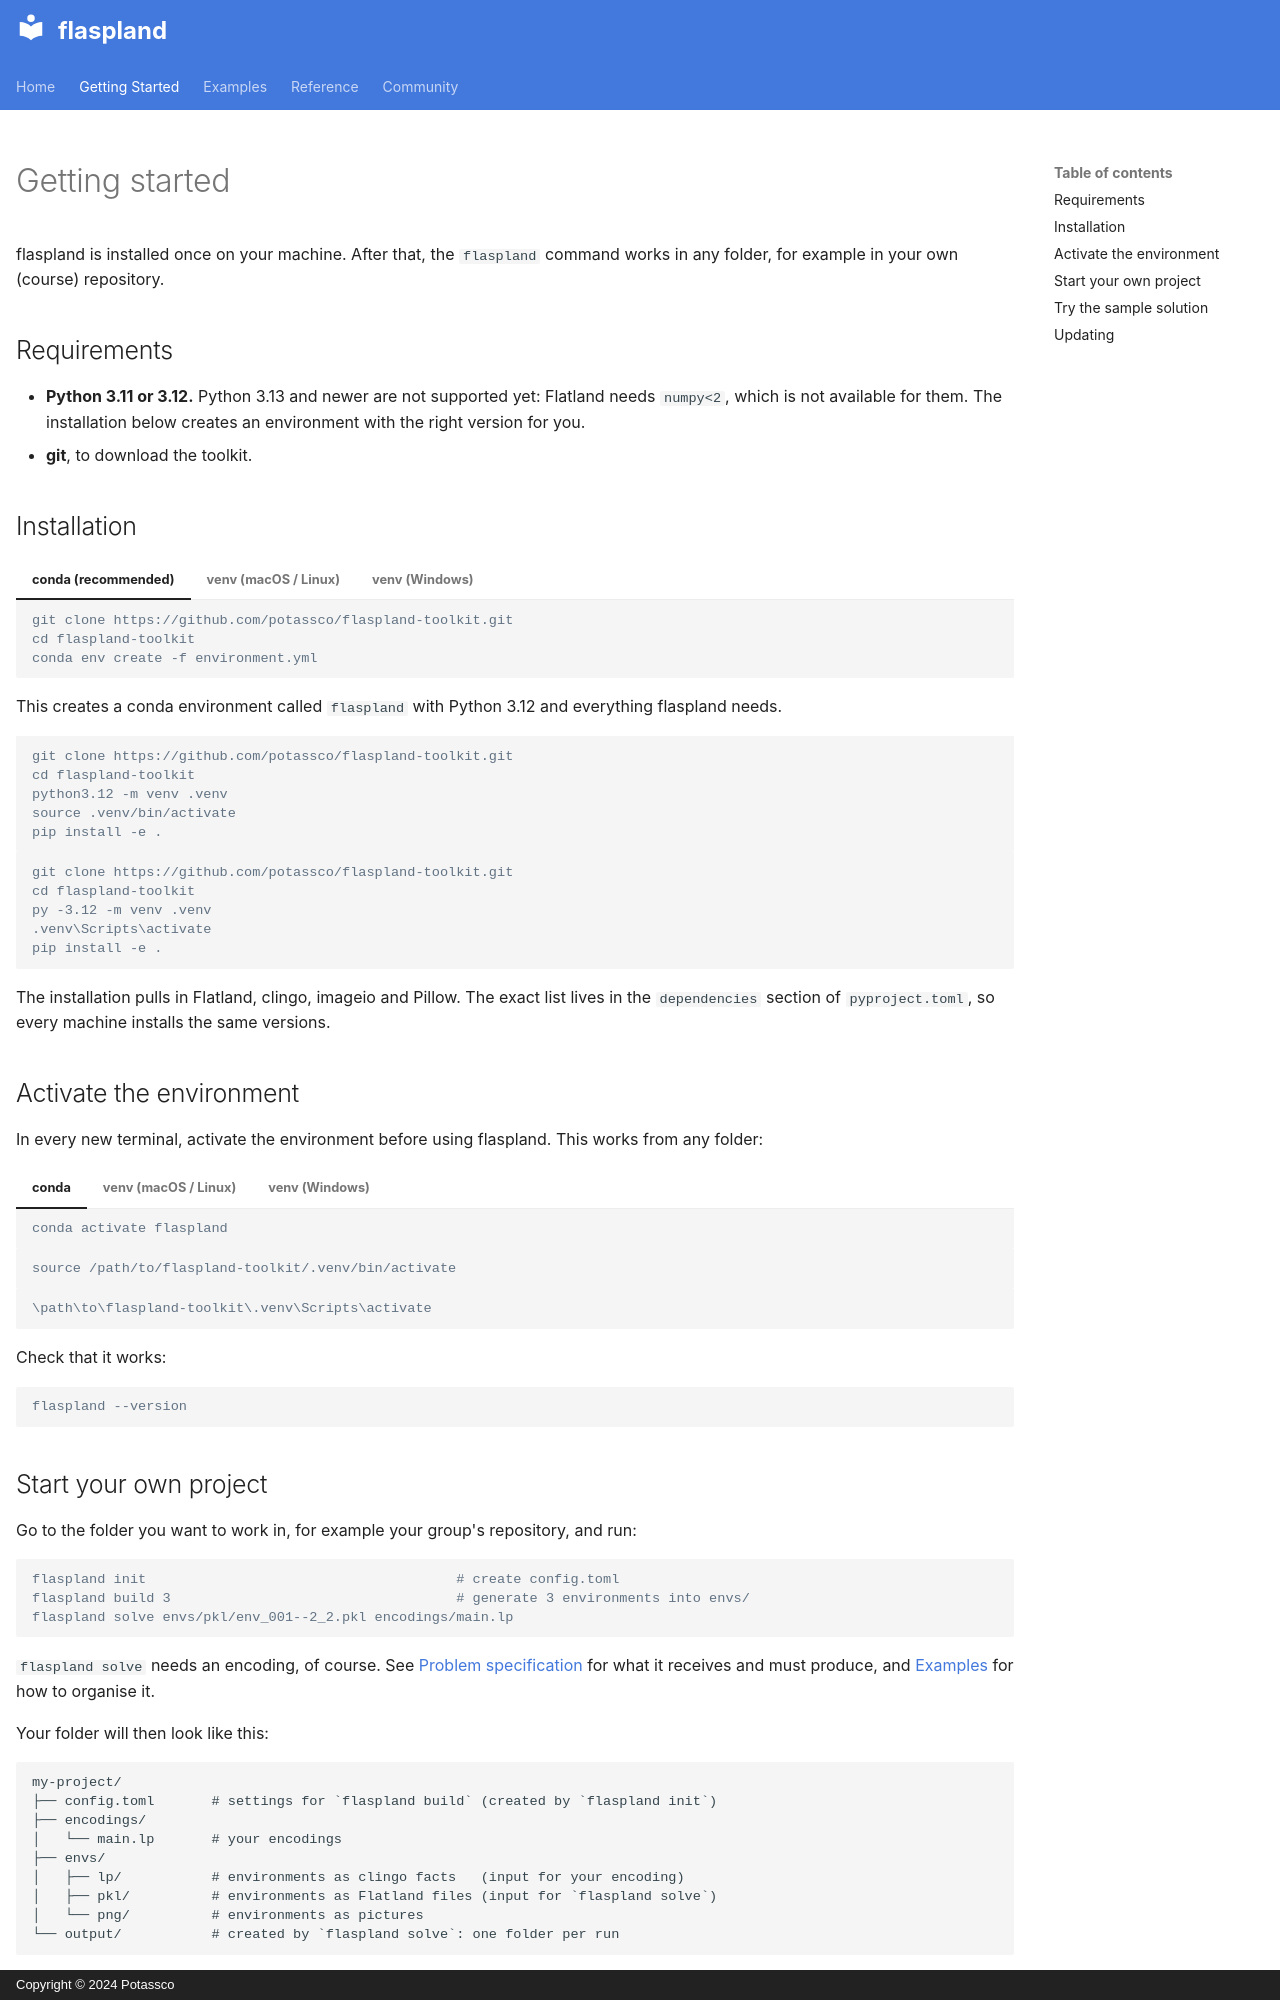

repository: potassco/flaspland-toolkit · page: getting_started/index.html · generator: mkdocs · copyright: Copyright © 2024 Potassco

---
hide:
  - navigation
---

# Getting started

flaspland is installed once on your machine. After that, the `flaspland`
command works in any folder, for example in your own (course) repository.

## Requirements

- **Python 3.11 or 3.12.** Python 3.13 and newer are not supported yet: Flatland
  needs `numpy<2`, which is not available for them. The installation below
  creates an environment with the right version for you.
- **git**, to download the toolkit.

## Installation

=== "conda (recommended)"

    ```console
    git clone https://github.com/potassco/flaspland-toolkit.git
    cd flaspland-toolkit
    conda env create -f environment.yml
    ```

    This creates a conda environment called `flaspland` with Python 3.12 and
    everything flaspland needs.

=== "venv (macOS / Linux)"

    ```console
    git clone https://github.com/potassco/flaspland-toolkit.git
    cd flaspland-toolkit
    python3.12 -m venv .venv
    source .venv/bin/activate
    pip install -e .
    ```

=== "venv (Windows)"

    ```console
    git clone https://github.com/potassco/flaspland-toolkit.git
    cd flaspland-toolkit
    py -3.12 -m venv .venv
    .venv\Scripts\activate
    pip install -e .
    ```

The installation pulls in Flatland, clingo, imageio and Pillow. The exact list
lives in the `dependencies` section of `pyproject.toml`, so every machine
installs the same versions.

## Activate the environment

In every new terminal, activate the environment before using flaspland. This
works from any folder:

=== "conda"

    ```console
    conda activate flaspland
    ```

=== "venv (macOS / Linux)"

    ```console
    source /path/to/flaspland-toolkit/.venv/bin/activate
    ```

=== "venv (Windows)"

    ```console
    \path\to\flaspland-toolkit\.venv\Scripts\activate
    ```

Check that it works:

```console
flaspland --version
```
